10-way image classification set "Herbs" from GitHub (pegasis470/Herbs); label vocabulary: belimbing wuluh, jambu biji, jeruk nipis, kemangi, lidah buaya, nangka, pandan, pepaya, seledri, sirih.

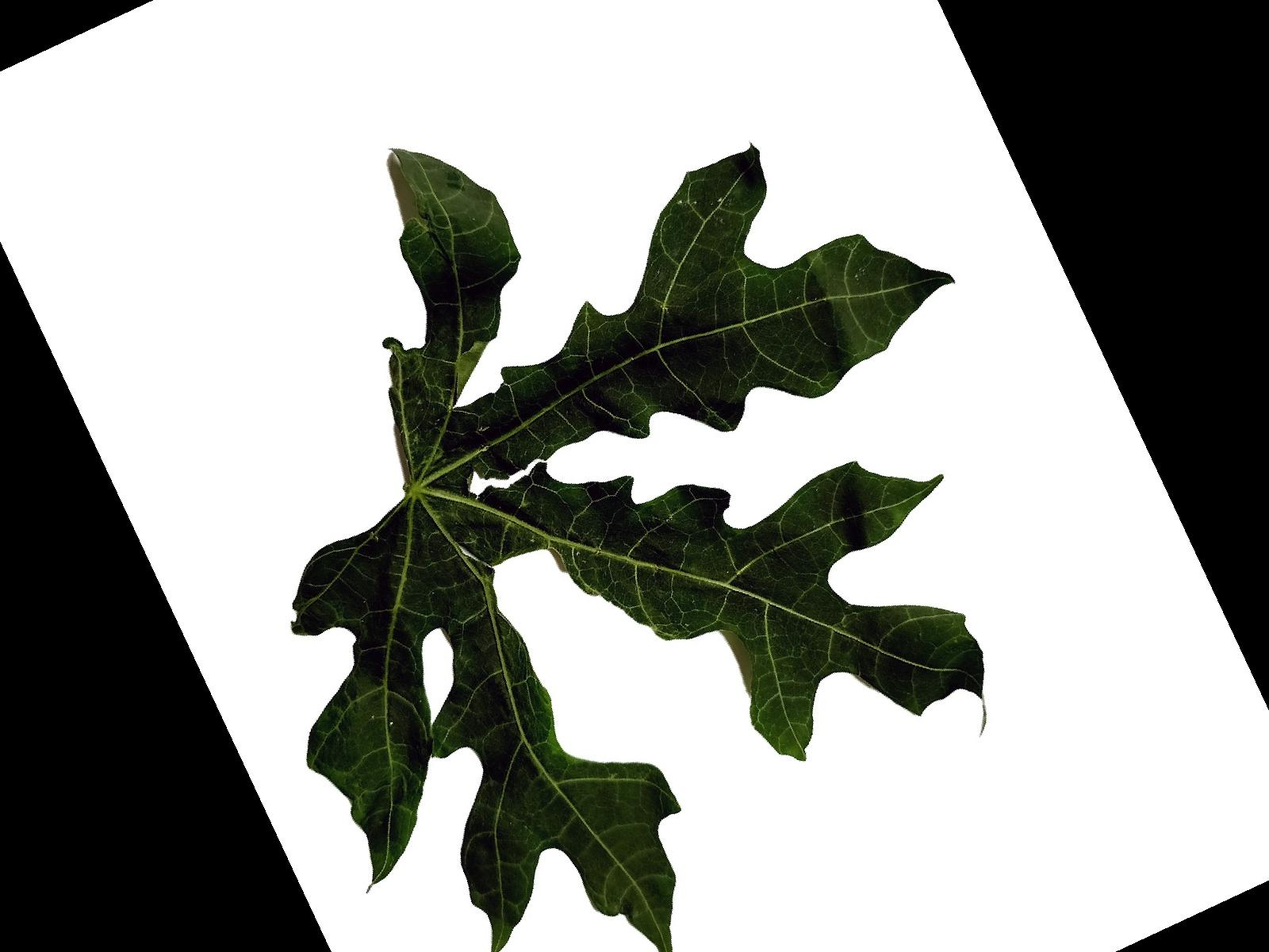
Label: pepaya

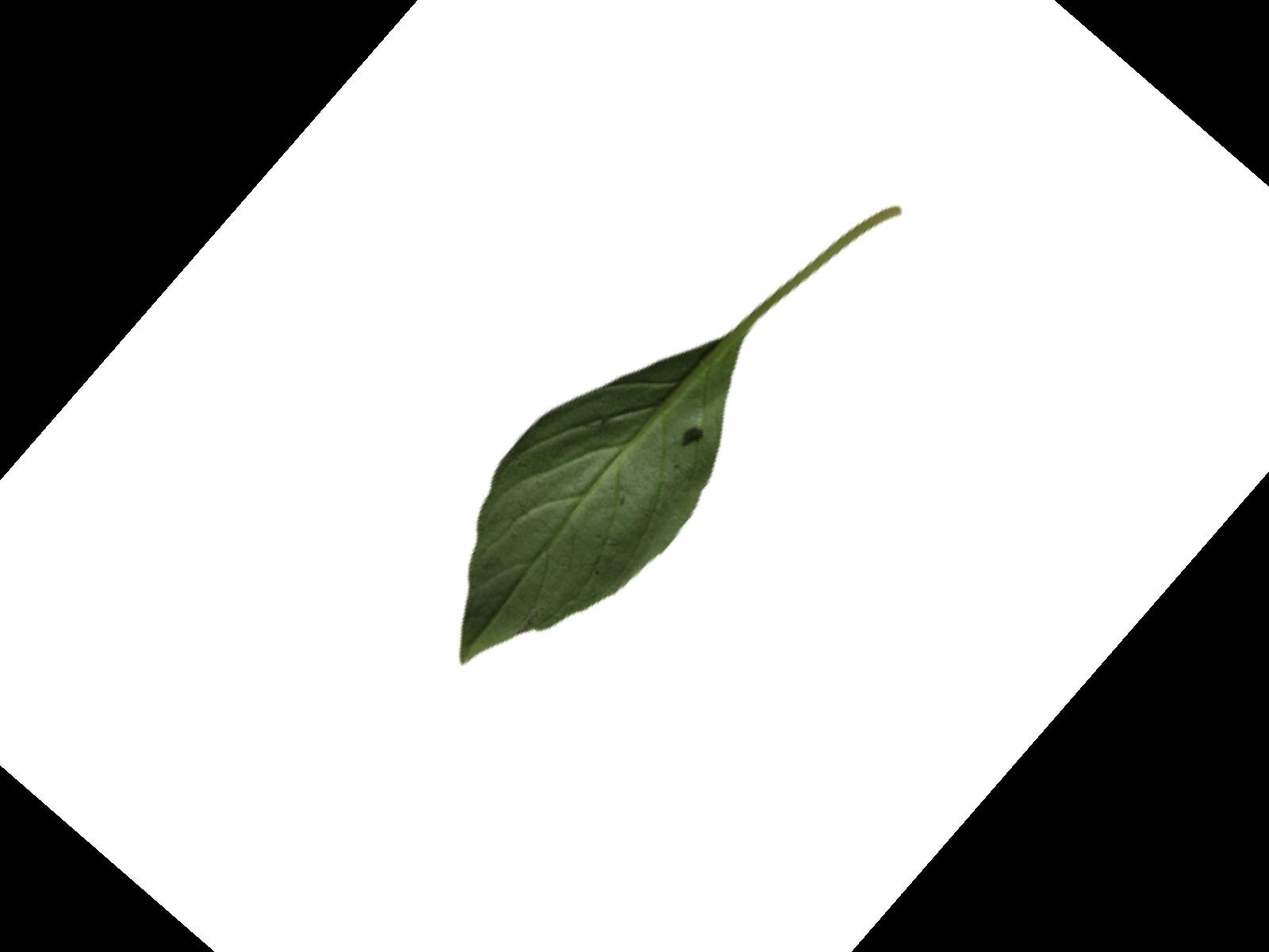
Label: kemangi

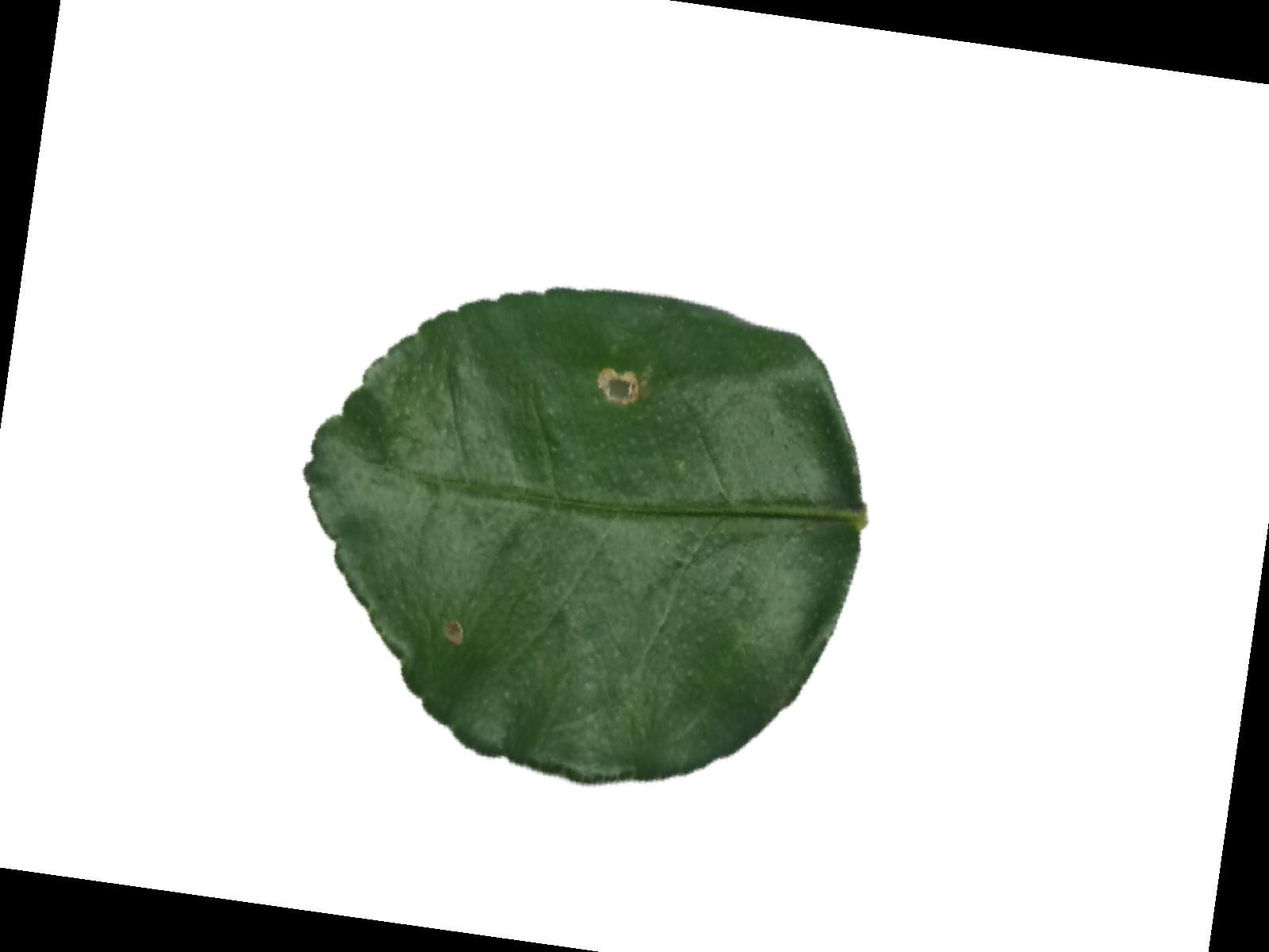
Label: jeruk nipis

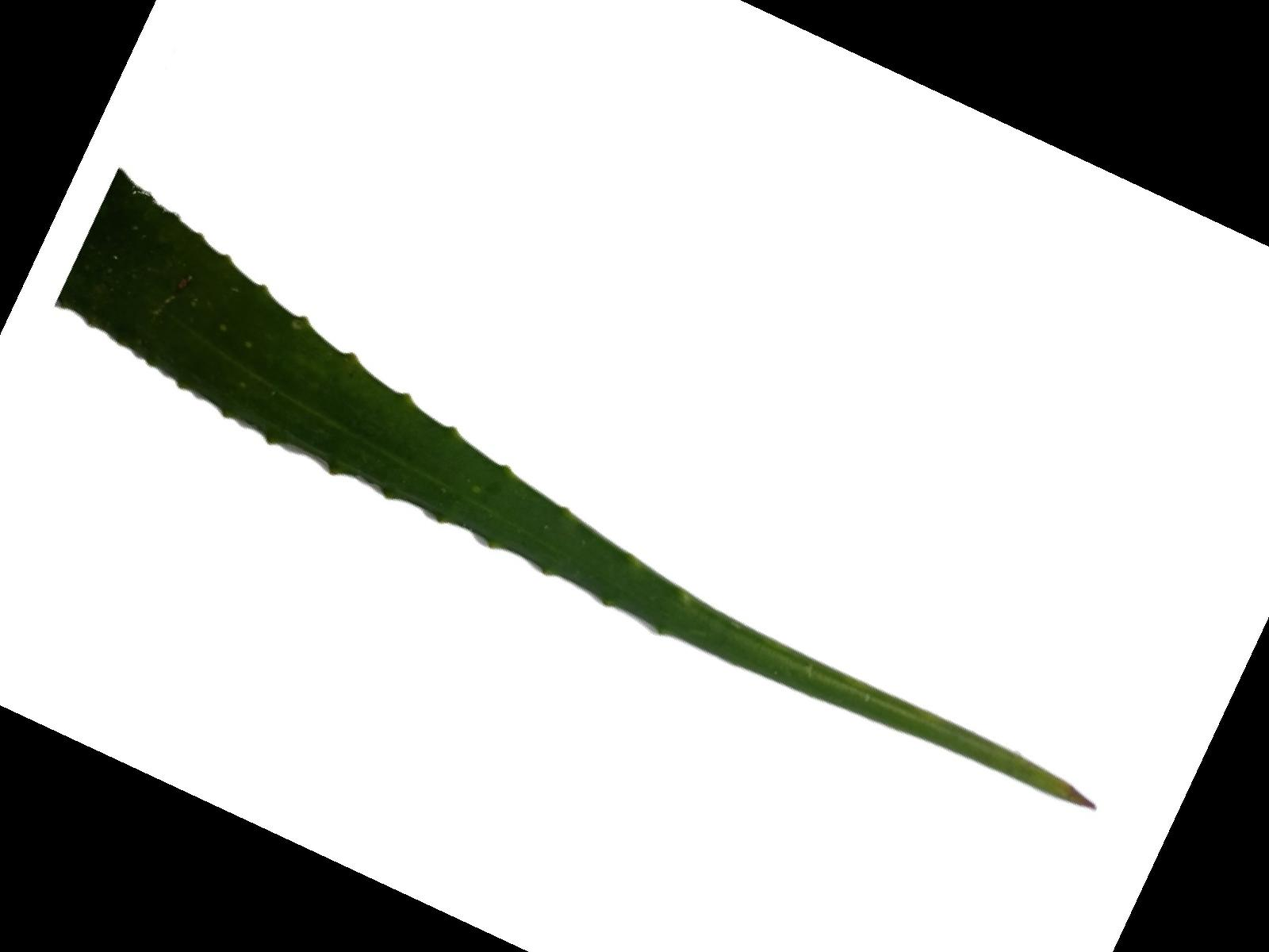
Label: lidah buaya

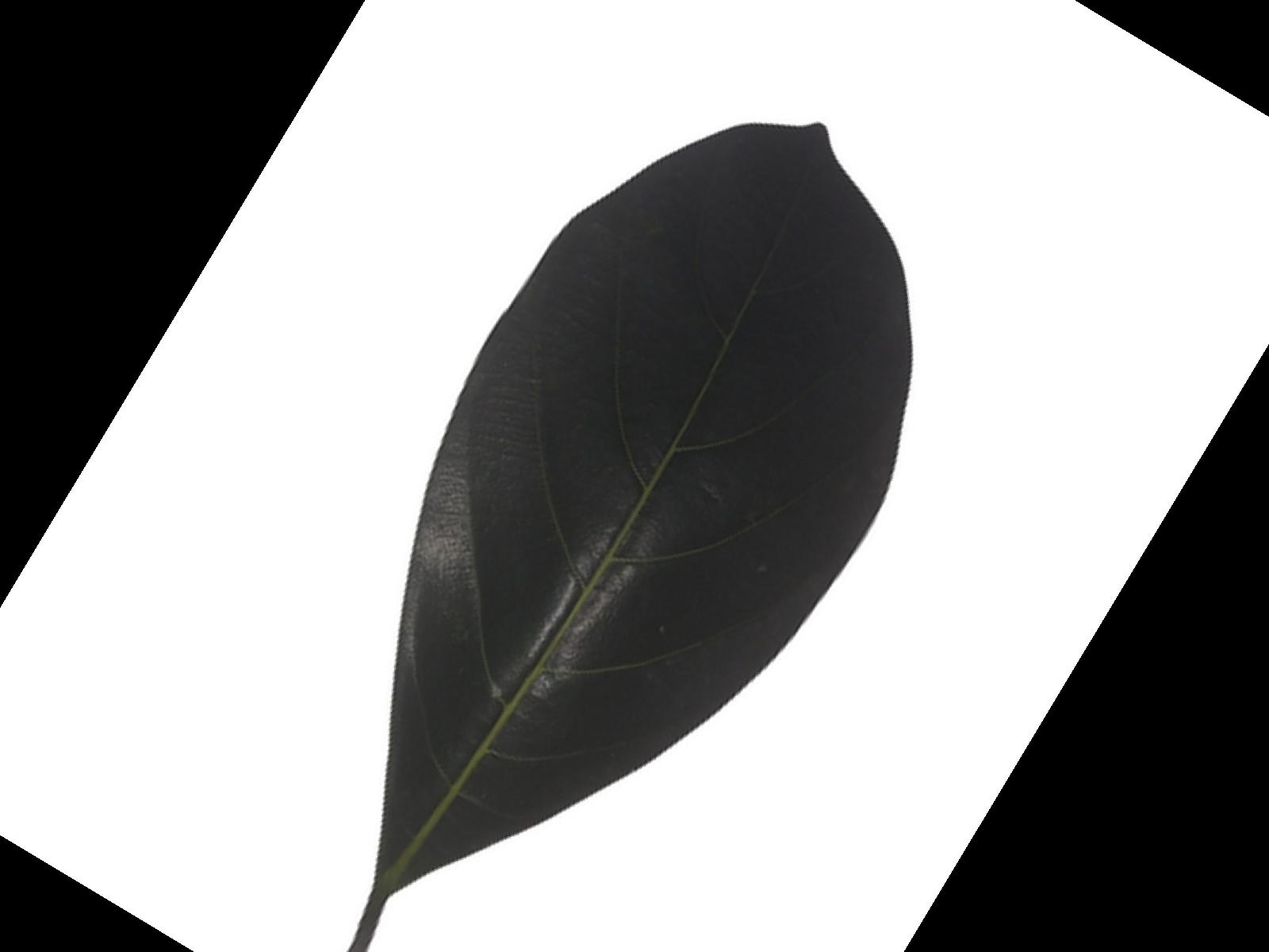
Label: nangka

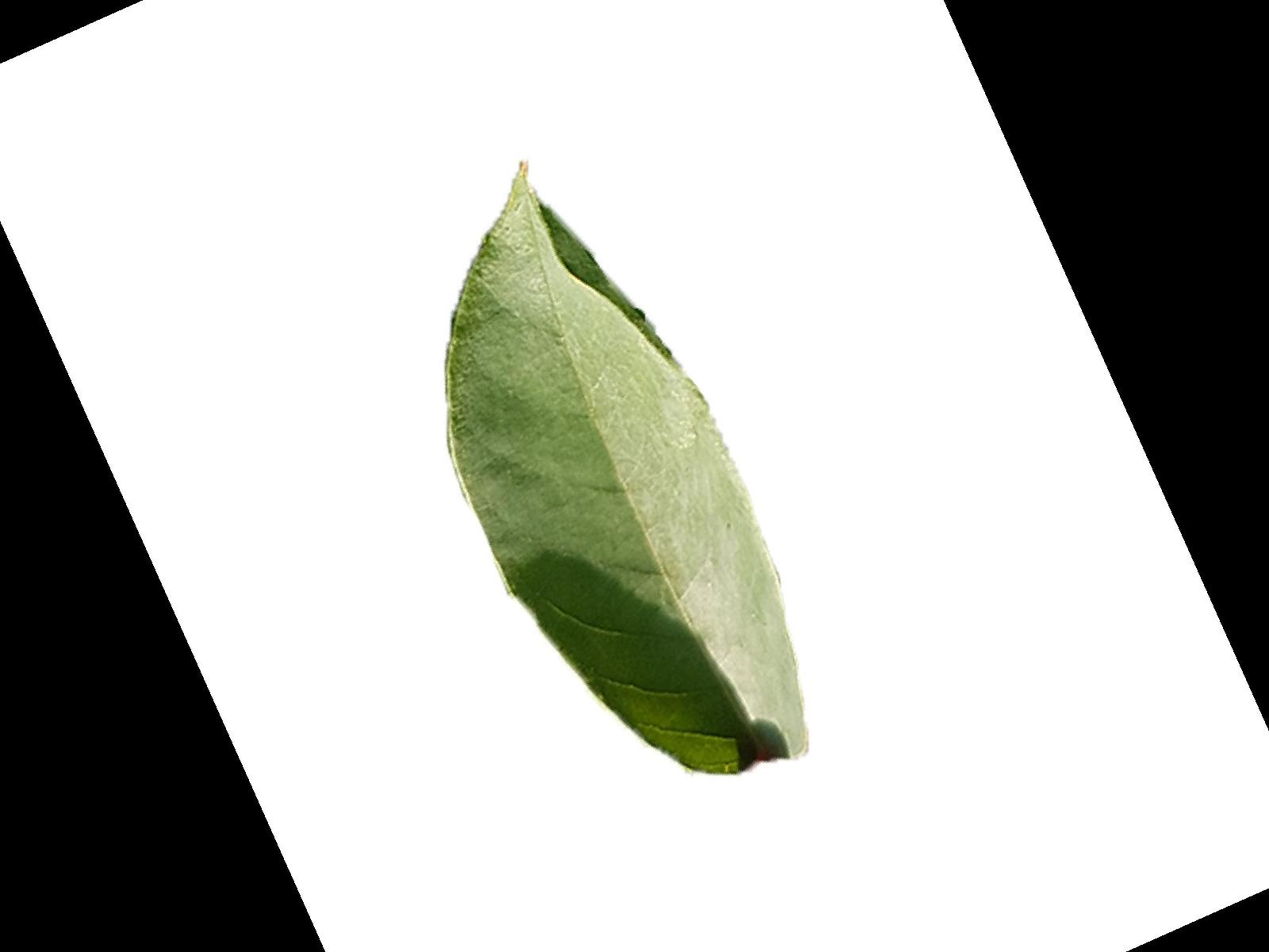
Label: belimbing wuluh
